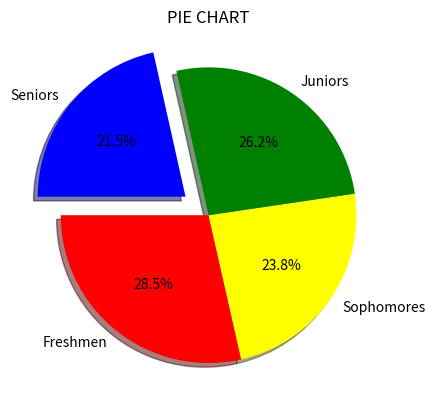

The script that saved this image:
import matplotlib.pyplot as plt 
import numpy as np


categorie = ["Freshmen", "Sophomores", "Juniors", "Seniors"]
values = [300, 250, 275, 226]
colors = ["red", "yellow", "green", "blue"]

plt.pie(values, labels = categorie,
                autopct="%1.1f%%",
                colors=colors,
                explode=[0,0,0,0.2],
                shadow=True,
                startangle=180)
                

plt.title("PIE CHART")
plt.show()
